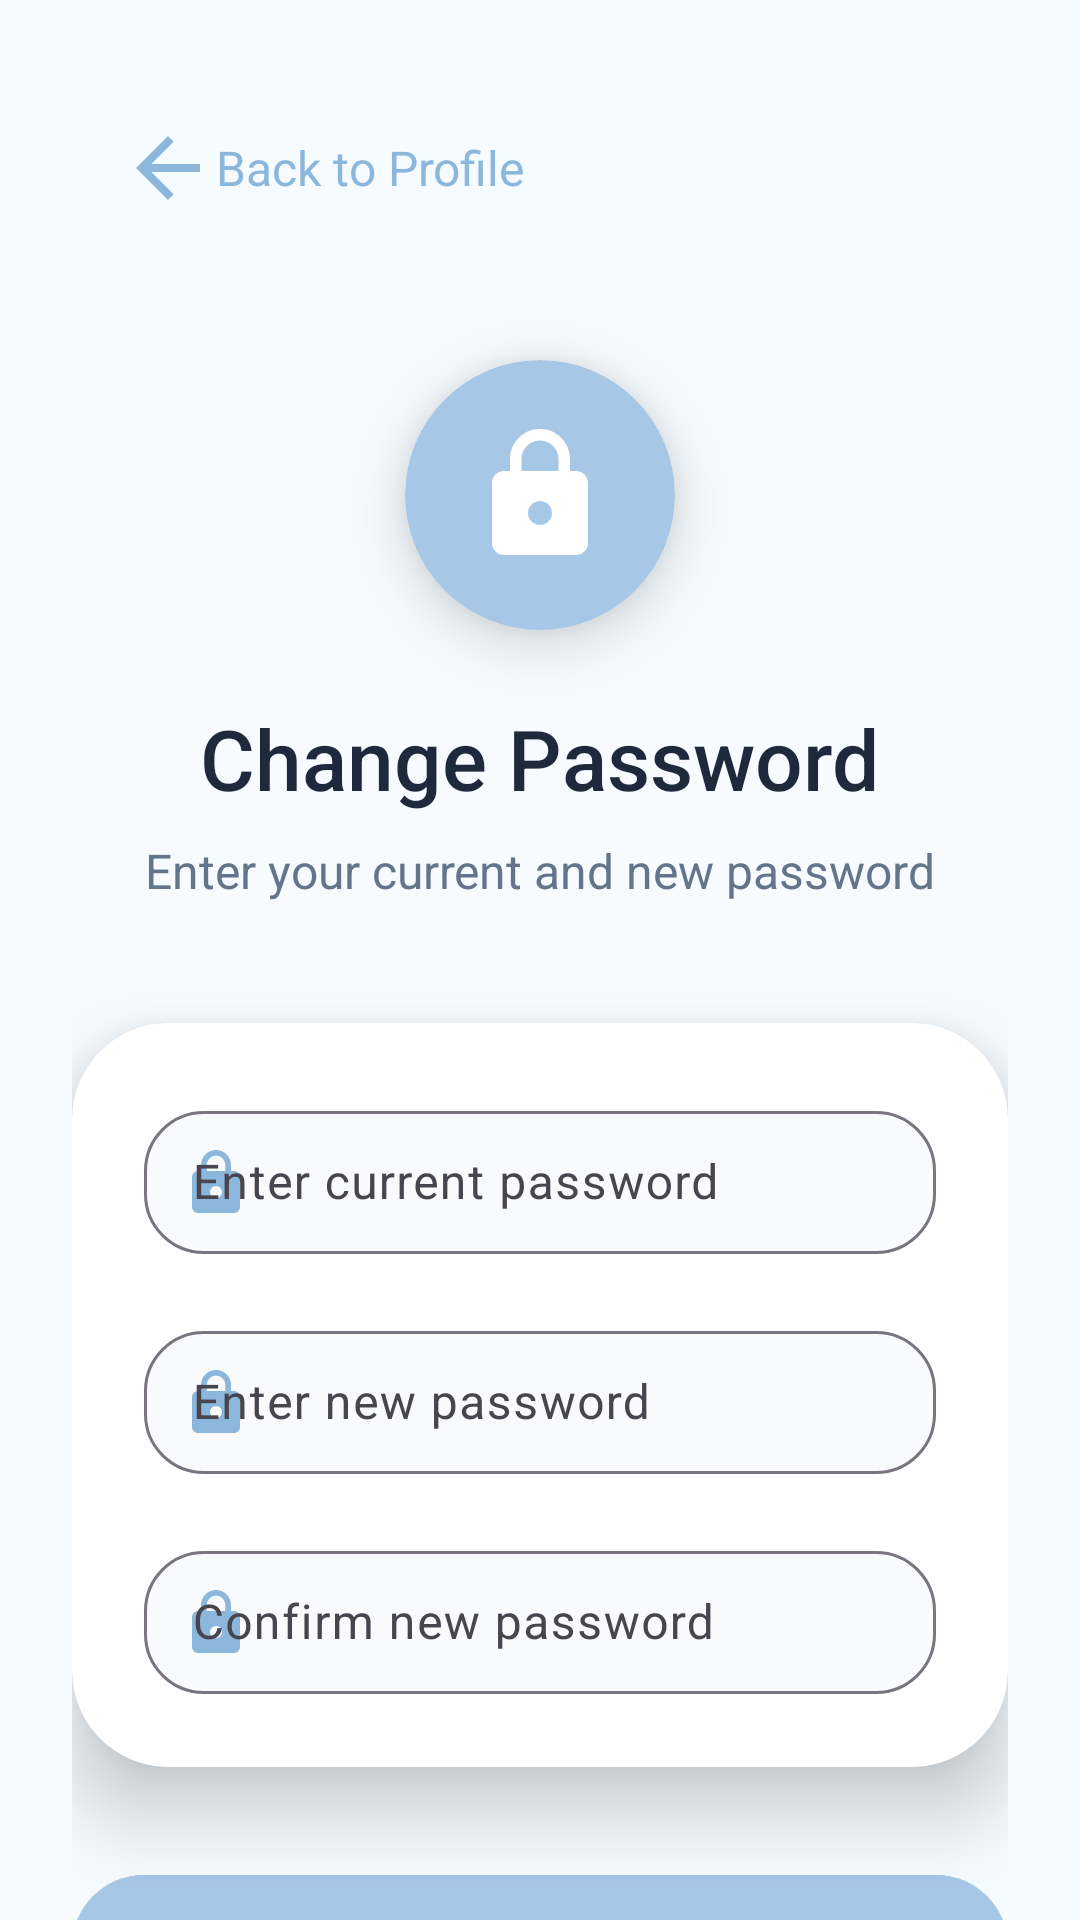

Layout XML and referenced resources for this Android screen:
<!-- AndroidManifest.xml: application theme Theme.BooBook -->
<!-- res/layout/fragment_change_password.xml -->
<?xml version="1.0" encoding="utf-8"?>
<LinearLayout xmlns:android="http://schemas.android.com/apk/res/android"
    xmlns:app="http://schemas.android.com/apk/res-auto"
    xmlns:tools="http://schemas.android.com/tools"
    android:layout_width="match_parent"
    android:layout_height="match_parent"
    android:orientation="vertical"
    android:background="#F5FBFF"
    android:paddingHorizontal="24dp">

    
    <androidx.appcompat.widget.Toolbar
        android:layout_width="match_parent"
        android:layout_height="wrap_content"
        android:layout_marginTop="24dp"
        android:layout_marginBottom="32dp">

        <ImageView
            android:id="@+id/ivBack"
            android:layout_width="32dp"
            android:layout_height="32dp"
            android:src="@drawable/ic_arrow_back"
            android:tint="#8BB7DD"
            android:clickable="true"
            android:focusable="true"
            tools:ignore="UseAppTint" />

        <TextView
            android:layout_width="wrap_content"
            android:layout_height="wrap_content"
            android:text="Back to Profile"
            android:textSize="16sp"
            android:textColor="#8BB7DD"
            android:layout_marginStart="12dp"/>
    </androidx.appcompat.widget.Toolbar>

    
    <androidx.cardview.widget.CardView
        android:layout_width="90dp"
        android:layout_height="90dp"
        android:layout_gravity="center_horizontal"
        android:layout_marginBottom="24dp"
        app:cardCornerRadius="45dp"
        app:cardElevation="12dp"
        app:cardBackgroundColor="#A7C7E7">

        <ImageView
            android:layout_width="48dp"
            android:layout_height="48dp"
            android:layout_gravity="center"
            android:src="@drawable/ic_lock"
            android:tint="#FFFFFF"
            tools:ignore="UseAppTint" />
    </androidx.cardview.widget.CardView>

    
    <TextView
        android:layout_width="wrap_content"
        android:layout_height="wrap_content"
        android:layout_gravity="center_horizontal"
        android:text="Change Password"
        android:textSize="28sp"
        android:textColor="#1E293B"
        android:fontFamily="sans-serif-medium"
        android:layout_marginBottom="8dp"/>

    <TextView
        android:layout_width="wrap_content"
        android:layout_height="wrap_content"
        android:layout_gravity="center_horizontal"
        android:text="Enter your current and new password"
        android:textSize="16sp"
        android:textColor="#64748B"
        android:layout_marginBottom="40dp"/>

    
    <androidx.cardview.widget.CardView
        android:layout_width="match_parent"
        android:layout_height="wrap_content"
        app:cardCornerRadius="32dp"
        app:cardElevation="16dp"
        app:cardBackgroundColor="#FFFFFF"
        android:layout_marginBottom="32dp">

        <LinearLayout
            android:layout_width="match_parent"
            android:layout_height="wrap_content"
            android:orientation="vertical"
            android:padding="24dp">

            
            <com.google.android.material.textfield.TextInputLayout
                android:layout_width="match_parent"
                android:layout_height="wrap_content"
                android:layout_marginBottom="20dp"
                style="@style/Widget.Material3.TextInputLayout.OutlinedBox.Dense"
                app:startIconDrawable="@drawable/ic_lock"
                app:startIconTint="#8BB7DD"
                app:boxBackgroundColor="#F8FAFC"
                app:boxCornerRadiusTopStart="20dp"
                app:boxCornerRadiusTopEnd="20dp"
                app:boxCornerRadiusBottomStart="20dp"
                app:boxCornerRadiusBottomEnd="20dp"
                app:hintTextColor="#94A3B8">

                <com.google.android.material.textfield.TextInputEditText
                    android:id="@+id/edtCurrentPassword"
                    android:layout_width="match_parent"
                    android:layout_height="wrap_content"
                    android:hint="Enter current password"
                    android:inputType="textPassword"/>
            </com.google.android.material.textfield.TextInputLayout>

            
            <com.google.android.material.textfield.TextInputLayout
                android:layout_width="match_parent"
                android:layout_height="wrap_content"
                android:layout_marginBottom="20dp"
                style="@style/Widget.Material3.TextInputLayout.OutlinedBox.Dense"
                app:startIconDrawable="@drawable/ic_lock"
                app:startIconTint="#8BB7DD"
                app:boxBackgroundColor="#F8FAFC"
                app:boxCornerRadiusTopStart="20dp"
                app:boxCornerRadiusTopEnd="20dp"
                app:boxCornerRadiusBottomStart="20dp"
                app:boxCornerRadiusBottomEnd="20dp"
                app:hintTextColor="#94A3B8">

                <com.google.android.material.textfield.TextInputEditText
                    android:id="@+id/edtNewPassword"
                    android:layout_width="match_parent"
                    android:layout_height="wrap_content"
                    android:hint="Enter new password"
                    android:inputType="textPassword"/>
            </com.google.android.material.textfield.TextInputLayout>

            
            <com.google.android.material.textfield.TextInputLayout
                android:layout_width="match_parent"
                android:layout_height="wrap_content"
                style="@style/Widget.Material3.TextInputLayout.OutlinedBox.Dense"
                app:startIconDrawable="@drawable/ic_lock"
                app:startIconTint="#8BB7DD"
                app:boxBackgroundColor="#F8FAFC"
                app:boxCornerRadiusTopStart="20dp"
                app:boxCornerRadiusTopEnd="20dp"
                app:boxCornerRadiusBottomStart="20dp"
                app:boxCornerRadiusBottomEnd="20dp"
                app:hintTextColor="#94A3B8">

                <com.google.android.material.textfield.TextInputEditText
                    android:id="@+id/edtConfirmPassword"
                    android:layout_width="match_parent"
                    android:layout_height="wrap_content"
                    android:hint="Confirm new password"
                    android:inputType="textPassword"/>
            </com.google.android.material.textfield.TextInputLayout>

        </LinearLayout>
    </androidx.cardview.widget.CardView>

    
    <com.google.android.material.button.MaterialButton
        android:id="@+id/btnUpdatePassword"
        android:layout_width="match_parent"
        android:layout_height="56dp"
        android:text="Update Password"
        android:textSize="16sp"
        android:textColor="#FFFFFF"
        android:fontFamily="sans-serif-medium"
        app:cornerRadius="28dp"
        android:backgroundTint="#A7C7E7"
        app:elevation="8dp"/>

</LinearLayout>
<!-- resources referenced by this layout -->
<resources>
  <!-- drawable ic_arrow_back (drawable) -->
  <vector xmlns:android="http://schemas.android.com/apk/res/android" android:autoMirrored="true" android:height="24dp" android:tint="#6ED4E0" android:viewportHeight="24" android:viewportWidth="24" android:width="24dp">
        
      <path android:fillColor="@android:color/white" android:pathData="M20,11H7.83l5.59,-5.59L12,4l-8,8 8,8 1.41,-1.41L7.83,13H20v-2z"/>
      
  </vector>
  <!-- drawable ic_lock (drawable) -->
  <vector xmlns:android="http://schemas.android.com/apk/res/android" android:height="24dp" android:tint="#6ED4E0" android:viewportHeight="24" android:viewportWidth="24" android:width="24dp">
        
      <path android:fillColor="@android:color/white" android:pathData="M18,8h-1L17,6c0,-2.76 -2.24,-5 -5,-5S7,3.24 7,6v2L6,8c-1.1,0 -2,0.9 -2,2v10c0,1.1 0.9,2 2,2h12c1.1,0 2,-0.9 2,-2L20,10c0,-1.1 -0.9,-2 -2,-2zM12,17c-1.1,0 -2,-0.9 -2,-2s0.9,-2 2,-2 2,0.9 2,2 -0.9,2 -2,2zM15.1,8L8.9,8L8.9,6c0,-1.71 1.39,-3.1 3.1,-3.1 1.71,0 3.1,1.39 3.1,3.1v2z"/>
      
  </vector>
  <style name="Theme.BooBook" parent="Base.Theme.BooBook" />
  <style name="Base.Theme.BooBook" parent="Theme.Material3.DayNight.NoActionBar">
          <item name="colorPrimary">@color/pastel_blue</item>
          <item name="colorPrimaryVariant">@color/pastel_blue_dark</item>
          <item name="colorOnPrimary">@color/white</item>
  
          <item name="android:colorBackground">@color/pastel_blue_light</item>
          <item name="android:statusBarColor">@color/pastel_blue</item>
          <item name="android:windowLightStatusBar">false</item>
  
          <item name="android:textColorPrimary">@color/text_dark</item>
          <item name="android:textColorSecondary">@color/text_light</item>
      </style>
  <color name="pastel_blue">#A7C7E7</color>
  <color name="pastel_blue_dark">#8BB7DD</color>
  <color name="white">#FFFFFFFF</color>
  <color name="pastel_blue_light">#D6EAFE</color>
  <color name="text_dark">#1A1A1A</color>
  <color name="text_light">#FFFFFF</color>
</resources>
